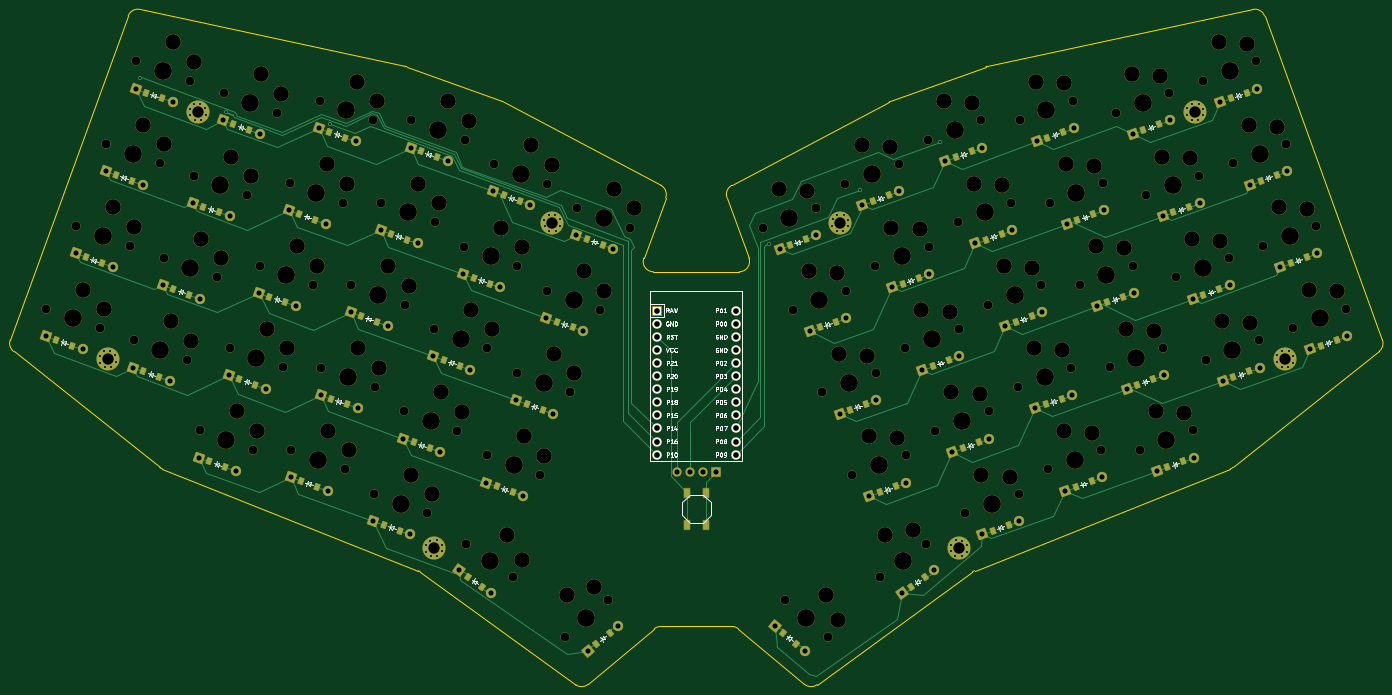
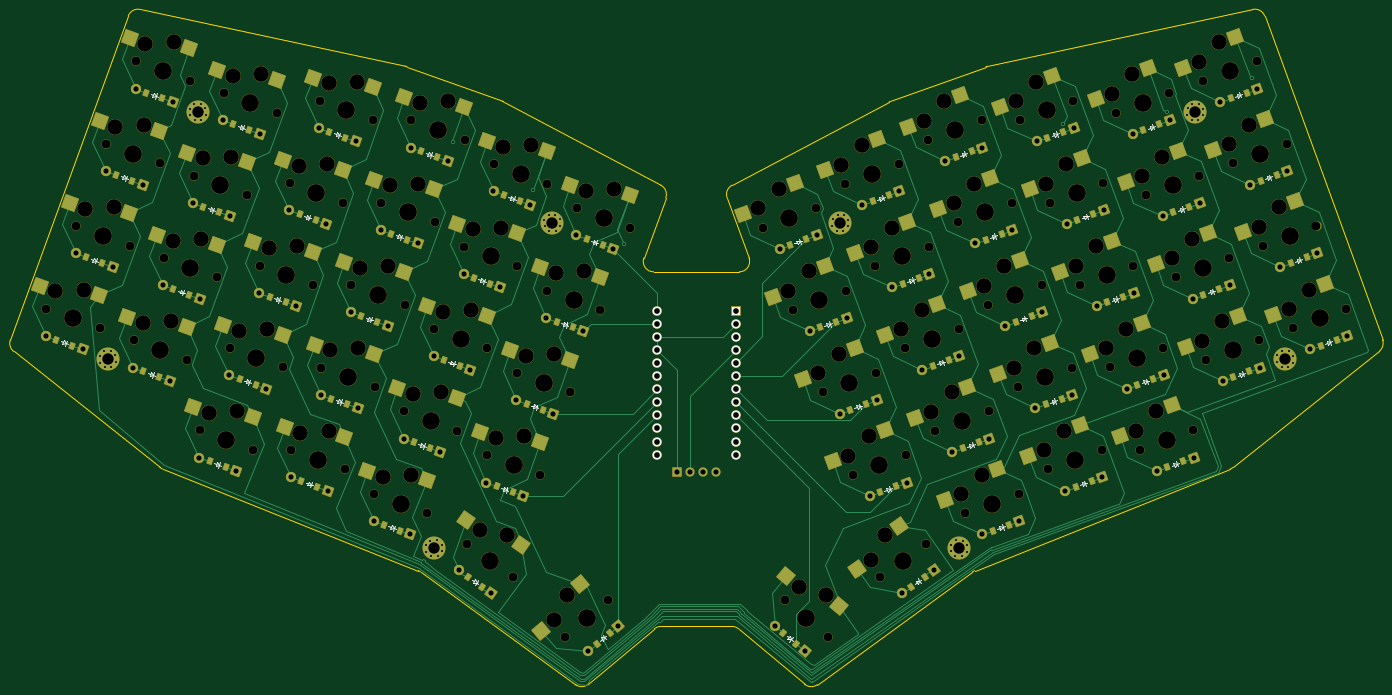
Circuit board: 11 layer files. Board 266.0 x 130.9 mm.
- bottom_copper: tutorial-B_Cu.gbr (63620 bytes)
- bottom_mask: tutorial-B_Mask.gbr (27078 bytes)
- paste: tutorial-B_Paste.gbr (9751 bytes)
- bottom_silk: tutorial-B_Silkscreen.gbr (22765 bytes)
- outline: tutorial-Edge_Cuts.gbr (3149 bytes)
- top_copper: tutorial-F_Cu.gbr (41137 bytes)
- top_mask: tutorial-F_Mask.gbr (23289 bytes)
- paste: tutorial-F_Paste.gbr (5328 bytes)
- top_silk: tutorial-F_Silkscreen.gbr (69467 bytes)
- drill: tutorial-NPTH.drl (5550 bytes)
- drill: tutorial-PTH.drl (4515 bytes)

=== bottom_copper: tutorial-B_Cu.gbr (63620 bytes, source omitted) ===
=== bottom_mask: tutorial-B_Mask.gbr (27078 bytes, source omitted) ===
=== paste: tutorial-B_Paste.gbr (9751 bytes, source omitted) ===
=== bottom_silk: tutorial-B_Silkscreen.gbr (22765 bytes, source omitted) ===
=== outline: tutorial-Edge_Cuts.gbr ===
%TF.GenerationSoftware,KiCad,Pcbnew,9.0.1*%
%TF.CreationDate,2025-04-16T06:47:59+07:00*%
%TF.ProjectId,tutorial,7475746f-7269-4616-9c2e-6b696361645f,v1.0.0*%
%TF.SameCoordinates,Original*%
%TF.FileFunction,Profile,NP*%
%FSLAX46Y46*%
G04 Gerber Fmt 4.6, Leading zero omitted, Abs format (unit mm)*
G04 Created by KiCad (PCBNEW 9.0.1) date 2025-04-16 06:47:59*
%MOMM*%
%LPD*%
G01*
G04 APERTURE LIST*
%TA.AperFunction,Profile*%
%ADD10C,0.150000*%
%TD*%
G04 APERTURE END LIST*
D10*
X133049011Y-182399488D02*
X83466811Y-162680112D01*
X294857440Y-73568626D02*
G75*
G02*
X297155868Y-74840205I419013J-1955655D01*
G01*
X82962664Y-162388339D02*
X54597732Y-139878384D01*
X133049011Y-182399488D02*
G75*
G02*
X133485891Y-182640176I-739258J-1858691D01*
G01*
X178819650Y-193675117D02*
X166019764Y-204415498D01*
X224335667Y-91530304D02*
G75*
G02*
X224587706Y-91418332I936385J-1768076D01*
G01*
X297155822Y-74840222D02*
X320008598Y-137627716D01*
X290503398Y-162680120D02*
X240921198Y-182399490D01*
X240484304Y-182640184D02*
X210412012Y-204501135D01*
X149634530Y-91530302D02*
X180092308Y-107661733D01*
X83466811Y-162680112D02*
G75*
G02*
X82962661Y-162388342I739442J1859129D01*
G01*
X243386826Y-84596243D02*
X294857441Y-73568630D01*
X79112759Y-73568631D02*
X130583375Y-84596256D01*
X166019764Y-204415498D02*
G75*
G02*
X163558166Y-204501169I-1285612J1532116D01*
G01*
X181035613Y-110113188D02*
X176793782Y-121767529D01*
X210412011Y-204501139D02*
G75*
G02*
X207950463Y-204415462I-1175961J1617655D01*
G01*
X130583375Y-84596256D02*
G75*
G02*
X130848421Y-84672478I-419322J-1957022D01*
G01*
X180092316Y-107661740D02*
G75*
G02*
X181035656Y-110113204I-936065J-1767438D01*
G01*
X178673172Y-124451577D02*
G75*
G02*
X176793776Y-121767527I-20J1999996D01*
G01*
X207950434Y-204415497D02*
X195150554Y-193675116D01*
X193864975Y-193207206D02*
X180105219Y-193207209D01*
X224587704Y-91418328D02*
X243121775Y-84672479D01*
X240484293Y-182640181D02*
G75*
G02*
X240921199Y-182399491I1175659J-1617198D01*
G01*
X130848420Y-84672480D02*
X149382486Y-91418331D01*
X243121775Y-84672479D02*
G75*
G02*
X243386826Y-84596244I684078J-1879501D01*
G01*
X149382486Y-91418331D02*
G75*
G02*
X149634530Y-91530302I-684235J-1879848D01*
G01*
X163558192Y-204501133D02*
X133485893Y-182640174D01*
X54597732Y-139878384D02*
G75*
G02*
X53961616Y-137627718I1243222J1566605D01*
G01*
X192934584Y-110113191D02*
G75*
G02*
X193877886Y-107661734I1879466J684012D01*
G01*
X178673172Y-124451577D02*
X195297027Y-124451568D01*
X197176415Y-121767530D02*
X192934577Y-110113194D01*
X76814376Y-74840206D02*
G75*
G02*
X79112752Y-73568663I1879374J-684075D01*
G01*
X197176412Y-121767529D02*
G75*
G02*
X195297027Y-124451561I-1879360J-684052D01*
G01*
X193864975Y-193207206D02*
G75*
G02*
X195150554Y-193675116I-23J-2000075D01*
G01*
X178819650Y-193675117D02*
G75*
G02*
X180105219Y-193207182I1285604J-1532064D01*
G01*
X319372471Y-139878383D02*
X291007529Y-162388325D01*
X320008609Y-137627712D02*
G75*
G02*
X319372487Y-139878403I-1879358J-684070D01*
G01*
X193877880Y-107661737D02*
X224335667Y-91530305D01*
X291007536Y-162388345D02*
G75*
G02*
X290503402Y-162680131I-1242984J1566166D01*
G01*
X53961599Y-137627712D02*
X76814376Y-74840206D01*
M02*

=== top_copper: tutorial-F_Cu.gbr (41137 bytes, source omitted) ===
=== top_mask: tutorial-F_Mask.gbr (23289 bytes, source omitted) ===
=== paste: tutorial-F_Paste.gbr ===
%TF.GenerationSoftware,KiCad,Pcbnew,9.0.1*%
%TF.CreationDate,2025-04-16T06:47:58+07:00*%
%TF.ProjectId,tutorial,7475746f-7269-4616-9c2e-6b696361645f,v1.0.0*%
%TF.SameCoordinates,Original*%
%TF.FileFunction,Paste,Top*%
%TF.FilePolarity,Positive*%
%FSLAX46Y46*%
G04 Gerber Fmt 4.6, Leading zero omitted, Abs format (unit mm)*
G04 Created by KiCad (PCBNEW 9.0.1) date 2025-04-16 06:47:58*
%MOMM*%
%LPD*%
G01*
G04 APERTURE LIST*
G04 Aperture macros list*
%AMRotRect*
0 Rectangle, with rotation*
0 The origin of the aperture is its center*
0 $1 length*
0 $2 width*
0 $3 Rotation angle, in degrees counterclockwise*
0 Add horizontal line*
21,1,$1,$2,0,0,$3*%
G04 Aperture macros list end*
%ADD10R,1.100000X1.800000*%
%ADD11RotRect,0.900000X1.200000X20.000000*%
%ADD12RotRect,0.900000X1.200000X340.000000*%
%ADD13RotRect,0.900000X1.200000X320.000000*%
%ADD14RotRect,0.900000X1.200000X325.000000*%
%ADD15RotRect,0.900000X1.200000X40.000000*%
%ADD16RotRect,0.900000X1.200000X35.000000*%
G04 APERTURE END LIST*
D10*
%TO.C,B1*%
X185135097Y-173477182D03*
X185135100Y-167277175D03*
X188835094Y-173477181D03*
X188835097Y-167277174D03*
%TD*%
D11*
%TO.C,D31*%
X305301777Y-121634773D03*
X302200783Y-122763439D03*
%TD*%
%TO.C,D49*%
X241748147Y-157536540D03*
X238647153Y-158665206D03*
%TD*%
D12*
%TO.C,D5*%
X82869534Y-144894575D03*
X79768556Y-143765913D03*
%TD*%
%TO.C,D1*%
X65955075Y-138738210D03*
X62854097Y-137609548D03*
%TD*%
%TO.C,D16*%
X125077966Y-134184822D03*
X121976988Y-133056160D03*
%TD*%
D11*
%TO.C,D32*%
X299487419Y-105659999D03*
X296386425Y-106788665D03*
%TD*%
%TO.C,D38*%
X281391409Y-161198585D03*
X278290415Y-162327251D03*
%TD*%
D12*
%TO.C,D26*%
X163011148Y-135221239D03*
X159910170Y-134092577D03*
%TD*%
%TO.C,D17*%
X130892308Y-118210051D03*
X127791330Y-117081389D03*
%TD*%
D11*
%TO.C,D39*%
X275577084Y-145223810D03*
X272476090Y-146352476D03*
%TD*%
D12*
%TO.C,D27*%
X168825492Y-119246471D03*
X165724514Y-118117809D03*
%TD*%
D11*
%TO.C,D35*%
X288387295Y-127791129D03*
X285286301Y-128919795D03*
%TD*%
%TO.C,D46*%
X246178867Y-117081390D03*
X243077873Y-118210056D03*
%TD*%
D12*
%TO.C,D7*%
X94498223Y-112945019D03*
X91397245Y-111816357D03*
%TD*%
%TO.C,D21*%
X141137384Y-142690421D03*
X138036406Y-141561759D03*
%TD*%
D11*
%TO.C,D52*%
X224305105Y-109612199D03*
X221204111Y-110740865D03*
%TD*%
D12*
%TO.C,D22*%
X146951730Y-126715654D03*
X143850752Y-125586992D03*
%TD*%
%TO.C,D14*%
X113449286Y-166134381D03*
X110348308Y-165005719D03*
%TD*%
D13*
%TO.C,D58*%
X206348259Y-196544079D03*
X203820313Y-194422873D03*
%TD*%
D11*
%TO.C,D36*%
X282572953Y-111816358D03*
X279471959Y-112945024D03*
%TD*%
%TO.C,D50*%
X235933801Y-141561760D03*
X232832807Y-142690426D03*
%TD*%
%TO.C,D54*%
X219874379Y-150067345D03*
X216773385Y-151196011D03*
%TD*%
%TO.C,D42*%
X258134058Y-97299483D03*
X255033064Y-98428149D03*
%TD*%
D12*
%TO.C,D8*%
X100312567Y-96970258D03*
X97211589Y-95841596D03*
%TD*%
%TO.C,D2*%
X71769415Y-122763441D03*
X68668437Y-121634779D03*
%TD*%
D14*
%TO.C,D28*%
X145406789Y-185488367D03*
X142703579Y-183595571D03*
%TD*%
D12*
%TO.C,D6*%
X88683886Y-128919793D03*
X85582908Y-127791131D03*
%TD*%
%TO.C,D11*%
X107308456Y-130377693D03*
X104207478Y-129249031D03*
%TD*%
D11*
%TO.C,D41*%
X263948395Y-113274258D03*
X260847401Y-114402924D03*
%TD*%
%TO.C,D30*%
X311116114Y-137609540D03*
X308015120Y-138738206D03*
%TD*%
D12*
%TO.C,D20*%
X135323046Y-158665194D03*
X132222068Y-157536532D03*
%TD*%
%TO.C,D13*%
X118937133Y-98428139D03*
X115836155Y-97299477D03*
%TD*%
D15*
%TO.C,D29*%
X170149886Y-194422875D03*
X167621946Y-196544077D03*
%TD*%
D11*
%TO.C,D33*%
X293673090Y-89685225D03*
X290572096Y-90813891D03*
%TD*%
D12*
%TO.C,D19*%
X129508700Y-174639976D03*
X126407722Y-173511314D03*
%TD*%
D11*
%TO.C,D45*%
X251993217Y-133056165D03*
X248892223Y-134184831D03*
%TD*%
D12*
%TO.C,D25*%
X157196806Y-151196014D03*
X154095828Y-150067352D03*
%TD*%
%TO.C,D12*%
X113122800Y-114402918D03*
X110021822Y-113274256D03*
%TD*%
D11*
%TO.C,D48*%
X247562488Y-173511305D03*
X244461494Y-174639971D03*
%TD*%
D12*
%TO.C,D23*%
X152766074Y-110740871D03*
X149665096Y-109612209D03*
%TD*%
D11*
%TO.C,D44*%
X257807548Y-149030943D03*
X254706554Y-150159609D03*
%TD*%
D12*
%TO.C,D10*%
X101494115Y-146352472D03*
X98393137Y-145223810D03*
%TD*%
D11*
%TO.C,D40*%
X269762735Y-129249035D03*
X266661741Y-130377701D03*
%TD*%
D12*
%TO.C,D3*%
X77583760Y-106788661D03*
X74482782Y-105659999D03*
%TD*%
%TO.C,D9*%
X95679761Y-162327256D03*
X92578783Y-161198594D03*
%TD*%
D11*
%TO.C,D53*%
X225688721Y-166042137D03*
X222587727Y-167170803D03*
%TD*%
%TO.C,D55*%
X214060034Y-134092582D03*
X210959040Y-135221248D03*
%TD*%
%TO.C,D51*%
X230119459Y-125586979D03*
X227018465Y-126715645D03*
%TD*%
D12*
%TO.C,D24*%
X151382456Y-167170793D03*
X148281478Y-166042131D03*
%TD*%
%TO.C,D15*%
X119263626Y-150159607D03*
X116162648Y-149030945D03*
%TD*%
D16*
%TO.C,D57*%
X231266606Y-183595564D03*
X228563406Y-185488368D03*
%TD*%
D12*
%TO.C,D4*%
X83398113Y-90813886D03*
X80297135Y-89685224D03*
%TD*%
D11*
%TO.C,D43*%
X263621903Y-165005714D03*
X260520909Y-166134380D03*
%TD*%
%TO.C,D56*%
X208245695Y-118117802D03*
X205144701Y-119246468D03*
%TD*%
%TO.C,D37*%
X276758613Y-95841583D03*
X273657619Y-96970249D03*
%TD*%
D12*
%TO.C,D18*%
X136706657Y-102235270D03*
X133605679Y-101106608D03*
%TD*%
D11*
%TO.C,D34*%
X294201649Y-143765919D03*
X291100655Y-144894585D03*
%TD*%
%TO.C,D47*%
X240364540Y-101106617D03*
X237263546Y-102235283D03*
%TD*%
M02*

=== top_silk: tutorial-F_Silkscreen.gbr (69467 bytes, source omitted) ===
=== drill: tutorial-NPTH.drl ===
M48
; DRILL file {KiCad 9.0.1} date 2025-04-16T06:47:57+0700
; FORMAT={-:-/ absolute / metric / decimal}
; #@! TF.CreationDate,2025-04-16T06:47:57+07:00
; #@! TF.GenerationSoftware,Kicad,Pcbnew,9.0.1
; #@! TF.FileFunction,NonPlated,1,2,NPTH
FMAT,2
METRIC
; #@! TA.AperFunction,NonPlated,NPTH,ComponentDrill
T1C1.702
; #@! TA.AperFunction,NonPlated,NPTH,ComponentDrill
T2C3.000
; #@! TA.AperFunction,NonPlated,NPTH,ComponentDrill
T3C3.429
%
G90
G05
T1
X60.946Y-131.594
X66.761Y-115.62
X71.283Y-135.357
X72.575Y-99.645
X77.097Y-119.382
X77.861Y-137.751
X78.389Y-83.67
X82.912Y-103.407
X83.675Y-121.776
X88.197Y-141.513
X88.726Y-87.432
X89.49Y-105.801
X90.671Y-155.183
X94.012Y-125.538
X95.304Y-89.826
X96.485Y-139.209
X99.826Y-109.563
X101.008Y-158.946
X102.3Y-123.234
X105.64Y-93.589
X106.822Y-142.971
X108.114Y-107.259
X108.441Y-158.99
X112.636Y-126.996
X113.928Y-91.284
X114.255Y-143.016
X118.451Y-111.021
X118.777Y-162.753
X120.069Y-127.041
X124.265Y-95.046
X124.5Y-167.496
X124.592Y-146.778
X125.884Y-111.066
X130.314Y-151.521
X130.406Y-130.803
X131.698Y-95.091
X134.837Y-171.258
X136.129Y-135.547
X136.22Y-114.828
X140.651Y-155.284
X141.943Y-119.572
X142.035Y-98.854
X142.418Y-177.292
X146.374Y-160.027
X146.465Y-139.309
X147.757Y-103.597
X151.428Y-183.601
X152.188Y-144.052
X152.28Y-123.334
X156.71Y-163.789
X158.002Y-128.077
X158.094Y-107.359
X161.459Y-195.189
X162.525Y-147.814
X163.817Y-112.103
X168.339Y-131.84
X169.885Y-188.118
X174.153Y-115.865
X199.817Y-115.865
X204.085Y-188.118
X205.631Y-131.84
X210.153Y-112.103
X211.445Y-147.814
X212.511Y-195.189
X215.876Y-107.359
X215.968Y-128.077
X217.26Y-163.789
X221.691Y-123.334
X221.782Y-144.052
X222.542Y-183.601
X226.213Y-103.597
X227.505Y-139.309
X227.596Y-160.027
X231.552Y-177.292
X231.936Y-98.854
X232.027Y-119.572
X233.319Y-155.284
X237.75Y-114.828
X237.842Y-135.547
X239.134Y-171.258
X242.272Y-95.091
X243.564Y-130.803
X243.656Y-151.521
X248.087Y-111.066
X249.379Y-146.778
X249.47Y-167.496
X249.705Y-95.046
X253.901Y-127.041
X255.193Y-162.753
X255.519Y-111.021
X259.715Y-143.016
X260.042Y-91.284
X261.334Y-126.996
X265.53Y-158.99
X265.856Y-107.259
X267.148Y-142.971
X268.33Y-93.589
X271.67Y-123.234
X272.963Y-158.946
X274.144Y-109.563
X277.485Y-139.209
X278.666Y-89.826
X279.958Y-125.538
X283.299Y-155.183
X284.481Y-105.801
X285.244Y-87.432
X285.773Y-141.513
X290.295Y-121.776
X291.059Y-103.407
X295.581Y-83.67
X296.109Y-137.751
X296.873Y-119.382
X301.395Y-99.645
X302.687Y-135.357
X307.209Y-115.62
X313.024Y-131.594
T2
X68.15Y-127.884
X72.096Y-131.662
X73.964Y-111.909
X77.91Y-115.687
X79.778Y-95.935
X83.724Y-99.712
X85.064Y-134.041
X85.593Y-79.96
X89.01Y-137.818
X89.539Y-83.737
X90.879Y-118.066
X94.825Y-121.843
X96.693Y-102.091
X97.874Y-151.473
X100.639Y-105.868
X101.82Y-155.251
X102.507Y-86.116
X103.689Y-135.499
X106.453Y-89.894
X107.635Y-139.276
X109.503Y-119.524
X113.449Y-123.301
X115.317Y-103.549
X115.644Y-155.28
X119.263Y-107.326
X119.59Y-159.058
X121.132Y-87.574
X121.458Y-139.306
X125.078Y-91.352
X125.404Y-143.083
X127.273Y-123.331
X131.219Y-127.108
X131.703Y-163.786
X133.087Y-107.356
X135.649Y-167.563
X137.033Y-111.134
X137.518Y-147.811
X138.901Y-91.381
X141.464Y-151.589
X142.847Y-95.159
X143.332Y-131.836
X147.278Y-135.614
X149.146Y-115.862
X150.336Y-175.572
X153.092Y-119.639
X153.17Y-180.242
X153.577Y-156.317
X154.961Y-99.887
X157.523Y-160.094
X158.907Y-103.664
X159.391Y-140.342
X161.847Y-187.095
X163.337Y-144.119
X165.206Y-124.367
X167.092Y-185.567
X169.152Y-128.145
X171.02Y-108.393
X174.966Y-112.17
X202.95Y-108.393
X208.401Y-108.75
X208.764Y-124.367
X212.123Y-187.095
X214.215Y-124.724
X214.539Y-191.995
X214.579Y-140.342
X219.009Y-99.887
X220.03Y-140.699
X220.393Y-156.317
X223.634Y-175.572
X224.46Y-100.244
X224.824Y-115.862
X225.844Y-156.674
X228.992Y-174.506
X230.275Y-116.219
X230.638Y-131.836
X235.069Y-91.381
X236.089Y-132.194
X236.453Y-147.811
X240.52Y-91.739
X240.883Y-107.356
X241.903Y-148.168
X242.267Y-163.786
X246.334Y-107.713
X246.698Y-123.331
X247.718Y-164.143
X252.149Y-123.688
X252.512Y-139.306
X252.838Y-87.574
X257.963Y-139.663
X258.289Y-87.931
X258.326Y-155.28
X258.653Y-103.549
X263.777Y-155.638
X264.104Y-103.906
X264.467Y-119.524
X269.918Y-119.881
X270.281Y-135.499
X271.463Y-86.116
X275.732Y-135.856
X276.096Y-151.473
X276.914Y-86.474
X277.277Y-102.091
X281.547Y-151.831
X282.728Y-102.448
X283.092Y-118.066
X288.377Y-79.96
X288.543Y-118.423
X288.906Y-134.041
X293.828Y-80.317
X294.192Y-95.935
X294.357Y-134.398
X299.643Y-96.292
X300.006Y-111.909
X305.457Y-112.267
X305.821Y-127.884
X311.271Y-128.241
T3
X66.115Y-133.475
X71.929Y-117.501
X77.743Y-101.526
X83.029Y-139.632
X83.558Y-85.551
X88.843Y-123.657
X94.658Y-107.682
X95.839Y-157.064
X100.472Y-91.707
X101.654Y-141.09
X107.468Y-125.115
X113.282Y-109.14
X113.609Y-160.872
X119.097Y-93.165
X119.423Y-144.897
X125.238Y-128.922
X129.668Y-169.377
X131.052Y-112.947
X135.483Y-153.402
X136.866Y-96.972
X141.297Y-137.428
X146.923Y-180.446
X147.111Y-121.453
X151.542Y-161.908
X152.926Y-105.478
X157.356Y-145.933
X163.171Y-129.958
X165.672Y-191.653
X168.985Y-113.984
X204.985Y-113.984
X208.298Y-191.653
X210.799Y-129.958
X216.614Y-145.933
X221.045Y-105.478
X222.428Y-161.908
X226.859Y-121.453
X227.047Y-180.446
X232.673Y-137.428
X237.104Y-96.972
X238.488Y-153.402
X242.918Y-112.947
X244.302Y-169.377
X248.733Y-128.922
X254.547Y-144.897
X254.873Y-93.165
X260.361Y-160.872
X260.688Y-109.14
X266.502Y-125.115
X272.316Y-141.09
X273.498Y-91.707
X278.131Y-157.064
X279.312Y-107.682
X285.127Y-123.657
X290.412Y-85.551
X290.941Y-139.632
X296.227Y-101.526
X302.041Y-117.501
X307.856Y-133.475
M30

=== drill: tutorial-PTH.drl ===
M48
; DRILL file {KiCad 9.0.1} date 2025-04-16T06:47:57+0700
; FORMAT={-:-/ absolute / metric / decimal}
; #@! TF.CreationDate,2025-04-16T06:47:57+07:00
; #@! TF.GenerationSoftware,Kicad,Pcbnew,9.0.1
; #@! TF.FileFunction,Plated,1,2,PTH
FMAT,2
METRIC
; #@! TA.AperFunction,Plated,PTH,ViaDrill
T1C0.400
; #@! TA.AperFunction,Plated,PTH,ComponentDrill
T2C0.400
; #@! TA.AperFunction,Plated,PTH,ComponentDrill
T3C0.991
; #@! TA.AperFunction,Plated,PTH,ComponentDrill
T4C1.000
; #@! TA.AperFunction,Plated,PTH,ComponentDrill
T5C1.092
; #@! TA.AperFunction,Plated,PTH,ComponentDrill
T6C2.200
%
G90
G05
T1
X79.201Y-86.779
X95.703Y-93.482
X115.944Y-95.762
X200.982Y-119.04
X218.664Y-108.56
X234.201Y-99.335
T2
X71.277Y-140.782
X71.332Y-142.043
X72.13Y-139.851
X72.263Y-142.897
X73.392Y-139.796
X73.525Y-142.841
X74.323Y-140.649
X74.378Y-141.91
X88.72Y-92.857
X88.775Y-94.119
X89.573Y-91.926
X89.706Y-94.972
X90.835Y-91.871
X90.968Y-94.917
X91.766Y-92.724
X91.821Y-93.986
X134.54Y-177.482
X134.595Y-178.744
X135.393Y-176.551
X135.526Y-179.597
X136.655Y-176.496
X136.788Y-179.542
X137.586Y-177.349
X137.641Y-178.611
X157.507Y-114.382
X157.562Y-115.643
X158.36Y-113.451
X158.493Y-116.497
X159.622Y-113.396
X159.754Y-116.442
X160.553Y-114.249
X160.608Y-115.511
X213.363Y-115.51
X213.418Y-114.249
X214.216Y-116.442
X214.349Y-113.396
X215.477Y-116.497
X215.61Y-113.451
X216.408Y-115.643
X216.464Y-114.382
X236.329Y-178.611
X236.384Y-177.349
X237.182Y-179.542
X237.315Y-176.496
X238.444Y-179.597
X238.577Y-176.551
X239.375Y-178.744
X239.43Y-177.482
X282.149Y-93.986
X282.204Y-92.724
X283.002Y-94.917
X283.135Y-91.871
X284.264Y-94.972
X284.397Y-91.926
X285.195Y-94.119
X285.25Y-92.857
X299.592Y-141.91
X299.647Y-140.649
X300.445Y-142.841
X300.578Y-139.796
X301.707Y-142.897
X301.84Y-139.851
X302.638Y-142.043
X302.693Y-140.782
T3
X60.824Y-136.871
X66.639Y-120.896
X67.985Y-139.477
X72.453Y-104.921
X73.799Y-123.502
X77.739Y-143.027
X78.267Y-88.946
X79.613Y-107.527
X83.553Y-127.052
X84.899Y-145.633
X85.428Y-91.553
X89.368Y-111.078
X90.549Y-160.46
X90.714Y-129.659
X95.182Y-95.103
X96.363Y-144.485
X96.528Y-113.684
X97.709Y-163.066
X102.178Y-128.51
X102.342Y-97.709
X103.524Y-147.091
X107.992Y-112.535
X108.319Y-164.267
X109.338Y-131.116
X113.806Y-96.561
X114.133Y-148.292
X115.153Y-115.142
X115.479Y-166.873
X119.947Y-132.317
X120.967Y-99.167
X121.293Y-150.898
X124.378Y-172.773
X125.762Y-116.343
X127.108Y-134.924
X130.192Y-156.798
X131.538Y-175.379
X131.576Y-100.368
X132.922Y-118.949
X136.007Y-140.823
X137.353Y-159.404
X138.736Y-102.974
X140.934Y-182.357
X141.821Y-124.848
X143.167Y-143.429
X146.252Y-165.303
X147.176Y-186.727
X147.635Y-108.873
X148.981Y-127.454
X152.066Y-149.329
X153.412Y-167.91
X154.796Y-111.48
X157.88Y-133.354
X159.227Y-151.935
X163.695Y-117.379
X165.041Y-135.96
X165.967Y-197.932
X170.855Y-119.985
X171.805Y-193.034
X202.166Y-193.034
X203.115Y-119.985
X208.003Y-197.932
X208.929Y-135.96
X210.275Y-117.379
X214.744Y-151.935
X216.09Y-133.354
X219.174Y-111.48
X220.558Y-167.91
X221.904Y-149.329
X224.989Y-127.454
X226.335Y-108.873
X226.794Y-186.727
X227.718Y-165.303
X230.803Y-143.429
X232.149Y-124.848
X233.036Y-182.357
X235.234Y-102.974
X236.617Y-159.404
X237.964Y-140.823
X241.048Y-118.949
X242.394Y-100.368
X242.432Y-175.379
X243.778Y-156.798
X246.862Y-134.924
X248.209Y-116.343
X249.592Y-172.773
X252.677Y-150.898
X253.003Y-99.167
X254.023Y-132.317
X258.491Y-166.873
X258.818Y-115.142
X259.837Y-148.292
X260.164Y-96.561
X264.632Y-131.116
X265.652Y-164.267
X265.978Y-112.535
X270.446Y-147.091
X271.628Y-97.709
X271.792Y-128.51
X276.261Y-163.066
X277.442Y-113.684
X277.607Y-144.485
X278.788Y-95.103
X283.257Y-129.659
X283.421Y-160.46
X284.603Y-111.078
X288.542Y-91.553
X289.071Y-145.633
X290.417Y-127.052
X294.357Y-107.527
X295.703Y-88.946
X296.231Y-143.027
X300.171Y-123.502
X301.517Y-104.921
X305.985Y-139.477
X307.332Y-120.896
X313.146Y-136.871
T4
X183.165Y-163.333
X185.705Y-163.333
X188.245Y-163.333
X190.785Y-163.333
T5
X179.365Y-137.043
X179.365Y-157.363
X179.365Y-139.583
X179.365Y-144.663
X179.365Y-147.203
X179.365Y-149.743
X179.365Y-154.823
X179.365Y-159.903
X179.365Y-131.963
X179.365Y-134.503
X179.365Y-142.123
X179.365Y-152.283
X194.605Y-139.583
X194.605Y-149.743
X194.605Y-157.363
X194.605Y-159.903
X194.605Y-131.963
X194.605Y-137.043
X194.605Y-142.123
X194.605Y-144.663
X194.605Y-147.203
X194.605Y-152.283
X194.605Y-134.503
X194.605Y-154.823
T6
X72.828Y-141.346
X90.271Y-93.422
X136.091Y-178.047
X159.057Y-114.946
X214.913Y-114.946
X237.88Y-178.047
X283.7Y-93.422
X301.143Y-141.346
M30

